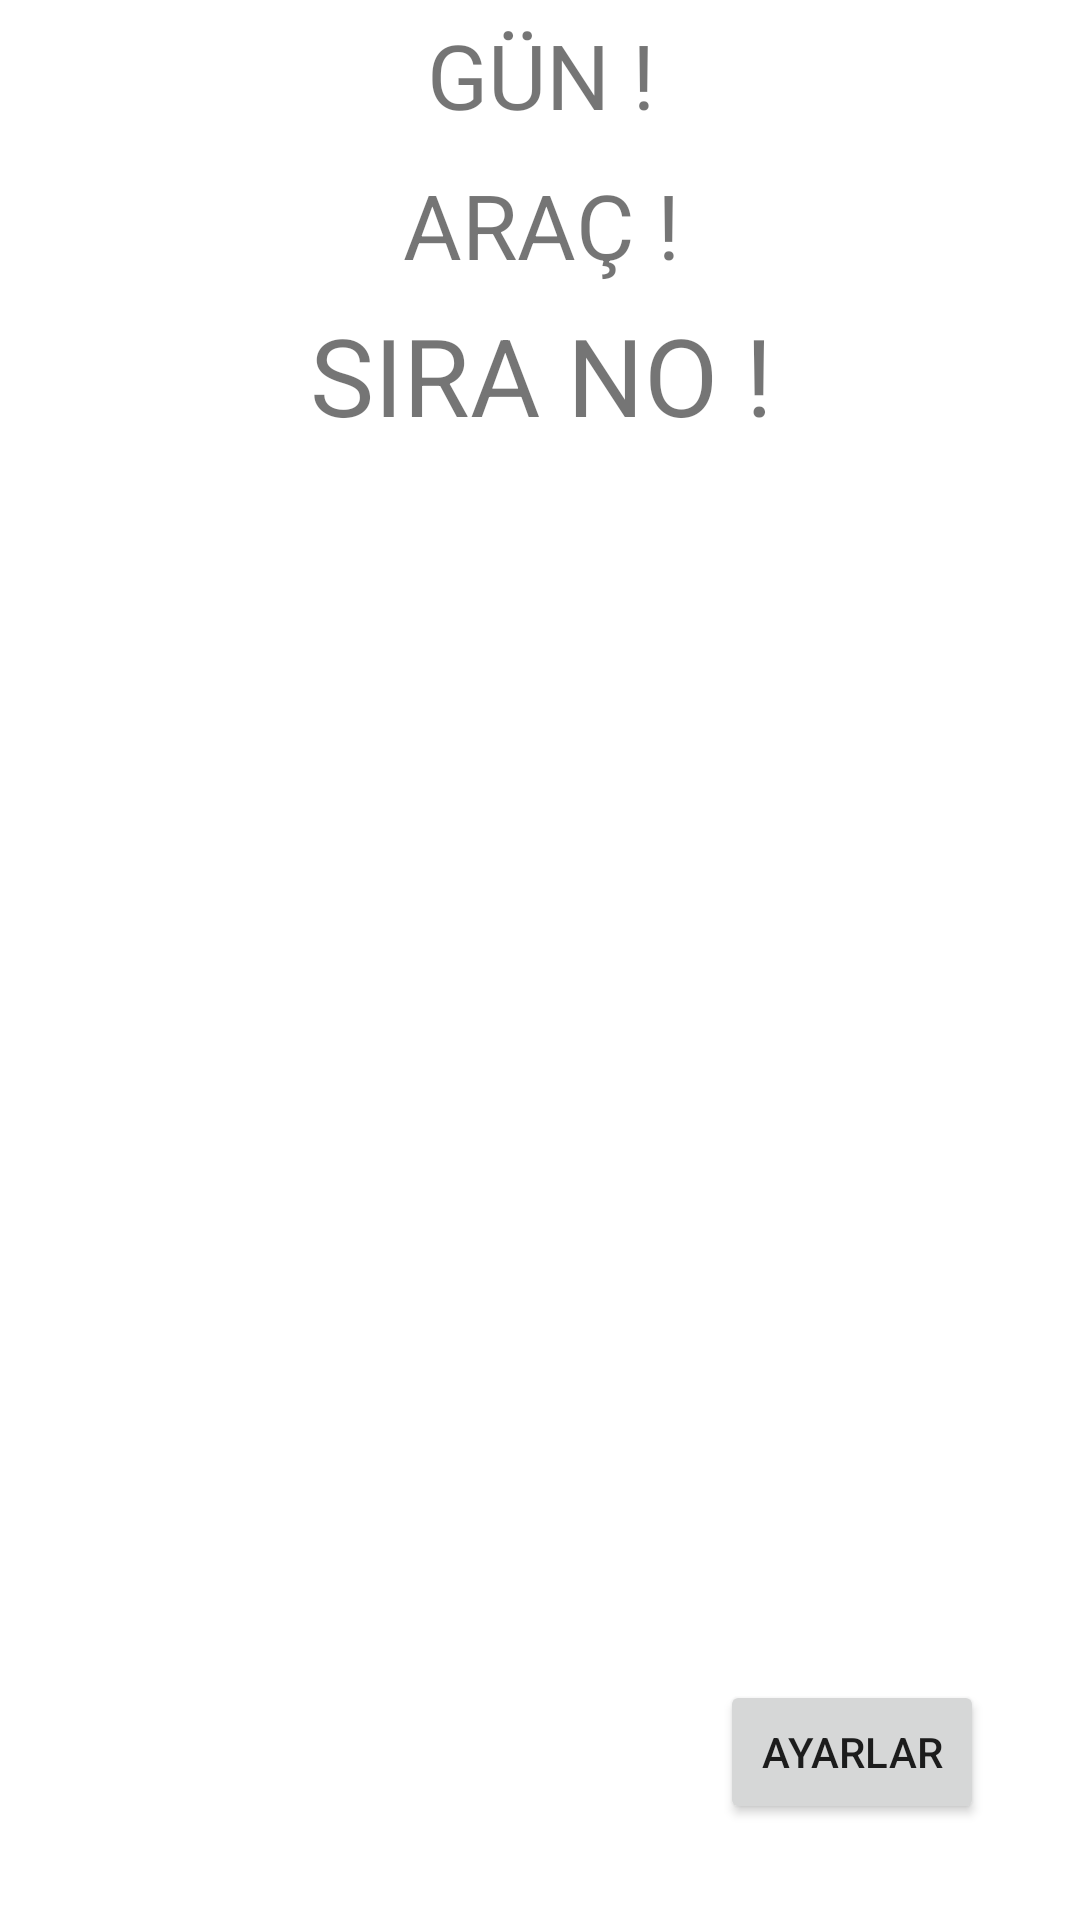

Produce the Android XML layout that renders to this screen, including the resource entries it uses.
<!-- AndroidManifest.xml: application theme Theme.132c -->
<!-- res/layout/activity_main.xml -->
<?xml version="1.0" encoding="utf-8"?>
<androidx.constraintlayout.widget.ConstraintLayout xmlns:android="http://schemas.android.com/apk/res/android"
    xmlns:app="http://schemas.android.com/apk/res-auto"
    xmlns:tools="http://schemas.android.com/tools"
    android:layout_width="match_parent"
    android:layout_height="match_parent"
    tools:context="ozndgl.ozandgl.a132c.MainActivity">

    <TextView
        android:id="@+id/sira"
        android:layout_width="396dp"
        android:layout_height="50dp"
        android:layout_marginStart="8dp"
        android:layout_marginEnd="8dp"
        android:gravity="center|center_horizontal|center_vertical"
        android:text="SIRA NO !"
        android:textSize="36sp"
        app:layout_constraintEnd_toEndOf="parent"
        app:layout_constraintStart_toStartOf="parent"
        app:layout_constraintTop_toBottomOf="@+id/arac" />

    <TextView
        android:id="@+id/gun"
        android:layout_width="396dp"
        android:layout_height="50dp"
        android:layout_marginStart="8dp"
        android:layout_marginEnd="8dp"
        android:gravity="center|center_horizontal|center_vertical"
        android:text="GÜN !"
        android:textSize="30sp"
        app:layout_constraintEnd_toEndOf="parent"
        app:layout_constraintStart_toStartOf="parent"
        app:layout_constraintTop_toTopOf="parent" />

    <Button
        android:id="@+id/setting1"
        android:layout_width="wrap_content"
        android:layout_height="wrap_content"
        android:layout_marginEnd="32dp"
        android:layout_marginBottom="32dp"
        android:onClick="setting1"
        android:text="AYARLAR"
        app:layout_constraintBottom_toBottomOf="parent"
        app:layout_constraintEnd_toEndOf="parent" />

    <ListView
        android:id="@+id/listSol"
        android:layout_width="174dp"
        android:layout_height="384dp"
        android:layout_marginStart="16dp"
        app:layout_constraintEnd_toStartOf="@+id/listSag"
        app:layout_constraintStart_toStartOf="parent"
        app:layout_constraintTop_toBottomOf="@+id/sira" />

    <ListView
        android:id="@+id/listSag"
        android:layout_width="174dp"
        android:layout_height="384dp"
        android:layout_marginEnd="16dp"
        app:layout_constraintEnd_toEndOf="parent"
        app:layout_constraintStart_toEndOf="@+id/listSol"
        app:layout_constraintTop_toBottomOf="@+id/sira" />

    <TextView
        android:id="@+id/arac"
        android:layout_width="396dp"
        android:layout_height="50dp"
        android:layout_marginStart="8dp"
        android:layout_marginEnd="8dp"
        android:gravity="center|center_horizontal|center_vertical"
        android:text="ARAÇ !"
        android:textSize="30sp"
        app:layout_constraintEnd_toEndOf="parent"
        app:layout_constraintStart_toStartOf="parent"
        app:layout_constraintTop_toBottomOf="@+id/gun" />


</androidx.constraintlayout.widget.ConstraintLayout>
<!-- resources referenced by this layout -->
<resources>
  <style name="Theme.132c" parent="Theme.MaterialComponents.DayNight.DarkActionBar">
          
          <item name="colorPrimary">@color/purple_500</item>
          <item name="colorPrimaryVariant">@color/purple_700</item>
          <item name="colorOnPrimary">@color/white</item>
          
          <item name="colorSecondary">@color/teal_200</item>
          <item name="colorSecondaryVariant">@color/teal_700</item>
          <item name="colorOnSecondary">@color/black</item>
          
          <item name="android:statusBarColor" tools:targetApi="l">?attr/colorPrimaryVariant</item>
          
      </style>
  <!-- not gathered from this repository: default colours our renderer supplied (Android Studio template values) -->
  <color name="purple_500">#FF6200EE</color>
  <color name="purple_700">#FF3700B3</color>
  <color name="teal_200">#FF03DAC5</color>
  <color name="teal_700">#FF018786</color>
  <color name="black">#FF000000</color>
  <color name="white">#FFFFFFFF</color>
</resources>
